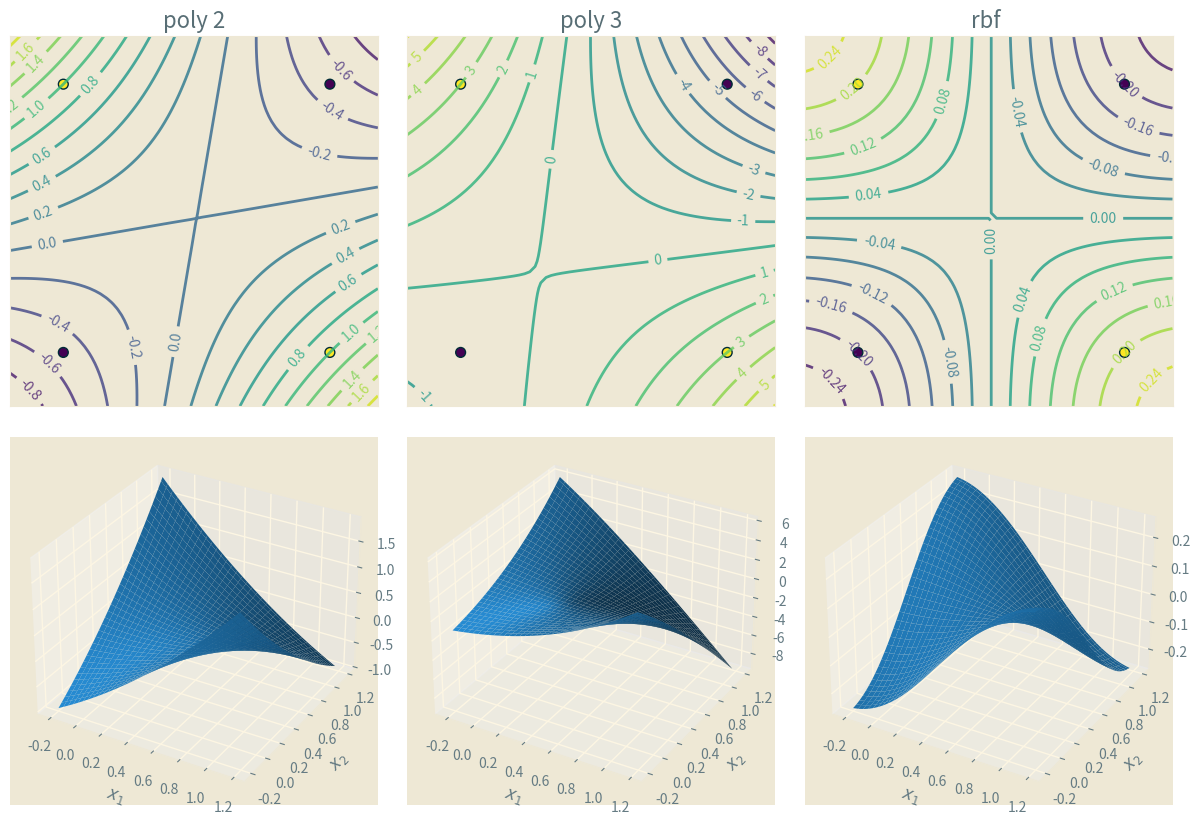

Generate this figure with matplotlib:
import matplotlib.pyplot as plt
import numpy as np
from mpl_toolkits.mplot3d import Axes3D


class KPerceptron(object):

    def __init__(self, ker='poly', gamma=1, coef0=1, degree=2, eta0=1.0, max_iter=100):
        self.ker = getattr(self, ker)
        self.gamma, self.coef0, self.degree = gamma, coef0, degree
        self.eta0, self.max_iter = eta0, max_iter

    def linear(self, Z):  # (|Z|,|SV|), linear = <Z,sv>
        sv = self.sv[self.sv_index]
        return np.dot(Z, sv.T)

    def poly(self, Z):  # (|Z|,|SV|), poly = (γ <Z,sv> + c)^d
        return (self.gamma * self.linear(Z) + self.coef0)**self.degree

    def rbf(self, Z):  # (|Z|,|SV|), rbf = exp(- γ |Z-sv|^2)
        sv = self.sv[self.sv_index]
        sv_norm = (sv**2).sum(axis=1)  # (|SV|,)
        if Z.ndim == 1:
            Z_norm = (Z[:, np.newaxis]**2).sum(axis=0)  # (|Z|,)
        else:
            Z_norm = (Z**2).sum(axis=1)  # (|Z|,)
        return np.exp(-self.gamma * (Z_norm.reshape((-1, 1)) - 2*self.linear(Z) + sv_norm))  # 用到了广播机制

    def decision_function(self, Z):  # 对Z的预测值
        return np.dot(self.ker(Z), self.alpha[self.sv_index])

    def fit(self, X, y, classes=None):
        m = X.shape[0]  # 样本数
        for k in range(self.max_iter):
            if not hasattr(self, 'sv'):
                self.alpha = np.zeros(m)
                self.sv_index = np.zeros(m, dtype=bool)
                self.sv = X
            indexes = np.random.permutation(m)  # 随机打乱样本顺序
            stop = True
            for i in np.arange(0, m):
                xi, yi = X[indexes[i], :], y[indexes[i]]
                if yi * self.decision_function(xi) <= 0:  # 预测错误 更新模型
                    self.alpha[indexes[i]] = self.alpha[indexes[i]] + yi * self.eta0
                    stop = False
                if self.alpha[indexes[i]] != 0:
                    self.sv_index[indexes[i]] = True
                else:
                    self.sv_index[indexes[i]] = False
            if stop:
                # print('模型在第%d轮训练完毕' % (i+1))
                return

        # print('达到最大迭代轮数')

    def predict(self, Z):
        return np.sign(self.decision_function(Z))

    def score(self, Z, y):
        return np.sum(self.predict(Z) == y) / float(y.size)


if __name__ == '__main__':
    X = np.array([[1, 1], [1, 0], [0, 1], [0, 0]])
    y = np.array([-1, 1, 1, -1])

    np.random.seed(1)

    conf = [['poly', 2], ['poly', 3], ['rbf', '']]
    col = len(conf)

    l = 10
    figure = plt.figure(figsize=(l*col/2, l))

    with plt.style.context('Solarize_Light2'):

        x_min, x_max = -0.2, 1.2
        y_min, y_max = -0.2, 1.2
        h = .02
        xx, yy = np.meshgrid(np.arange(x_min, x_max, h), np.arange(y_min, y_max, h))
        i = 0

        for ker, param in conf:

            i += 1
            ax = plt.subplot(2, col, i)
            ax.set_xlim(xx.min(), xx.max())
            ax.set_ylim(yy.min(), yy.max())
            ax.set_xticks(())
            ax.set_yticks(())

            kp = KPerceptron(ker=ker, gamma=1, coef0=1, degree=param, eta0=0.5)
            kp.fit(X, y)
            acc = kp.score(X, y)

            Z = kp.decision_function(np.c_[xx.ravel(), yy.ravel()])
            Z = Z.reshape(xx.shape)

            # ax.contourf(xx, yy, Z, alpha=.8)
            contours = ax.contour(xx, yy, Z, 16, alpha=.8)
            ax.clabel(contours)

            ax.scatter(X[:, 0], X[:, 1], s=50, c=y, edgecolors='#002b36')
            ax.set_title('%s %s' % (ker, param), color='#586e75')
            # ax.text((xx.min()+xx.max())/2, yy.min()+0.05, ('acc = %.2f' % acc).lstrip('0'), size=14, horizontalalignment='center')

            ax = plt.subplot(2, col, i+col, projection='3d')
            ax.plot_surface(xx, yy, Z)
            ax.set_xlabel(r'$x_1$')
            ax.set_ylabel(r'$x_2$')

    plt.subplots_adjust(wspace=0.08, hspace=0.08)
    plt.show()
